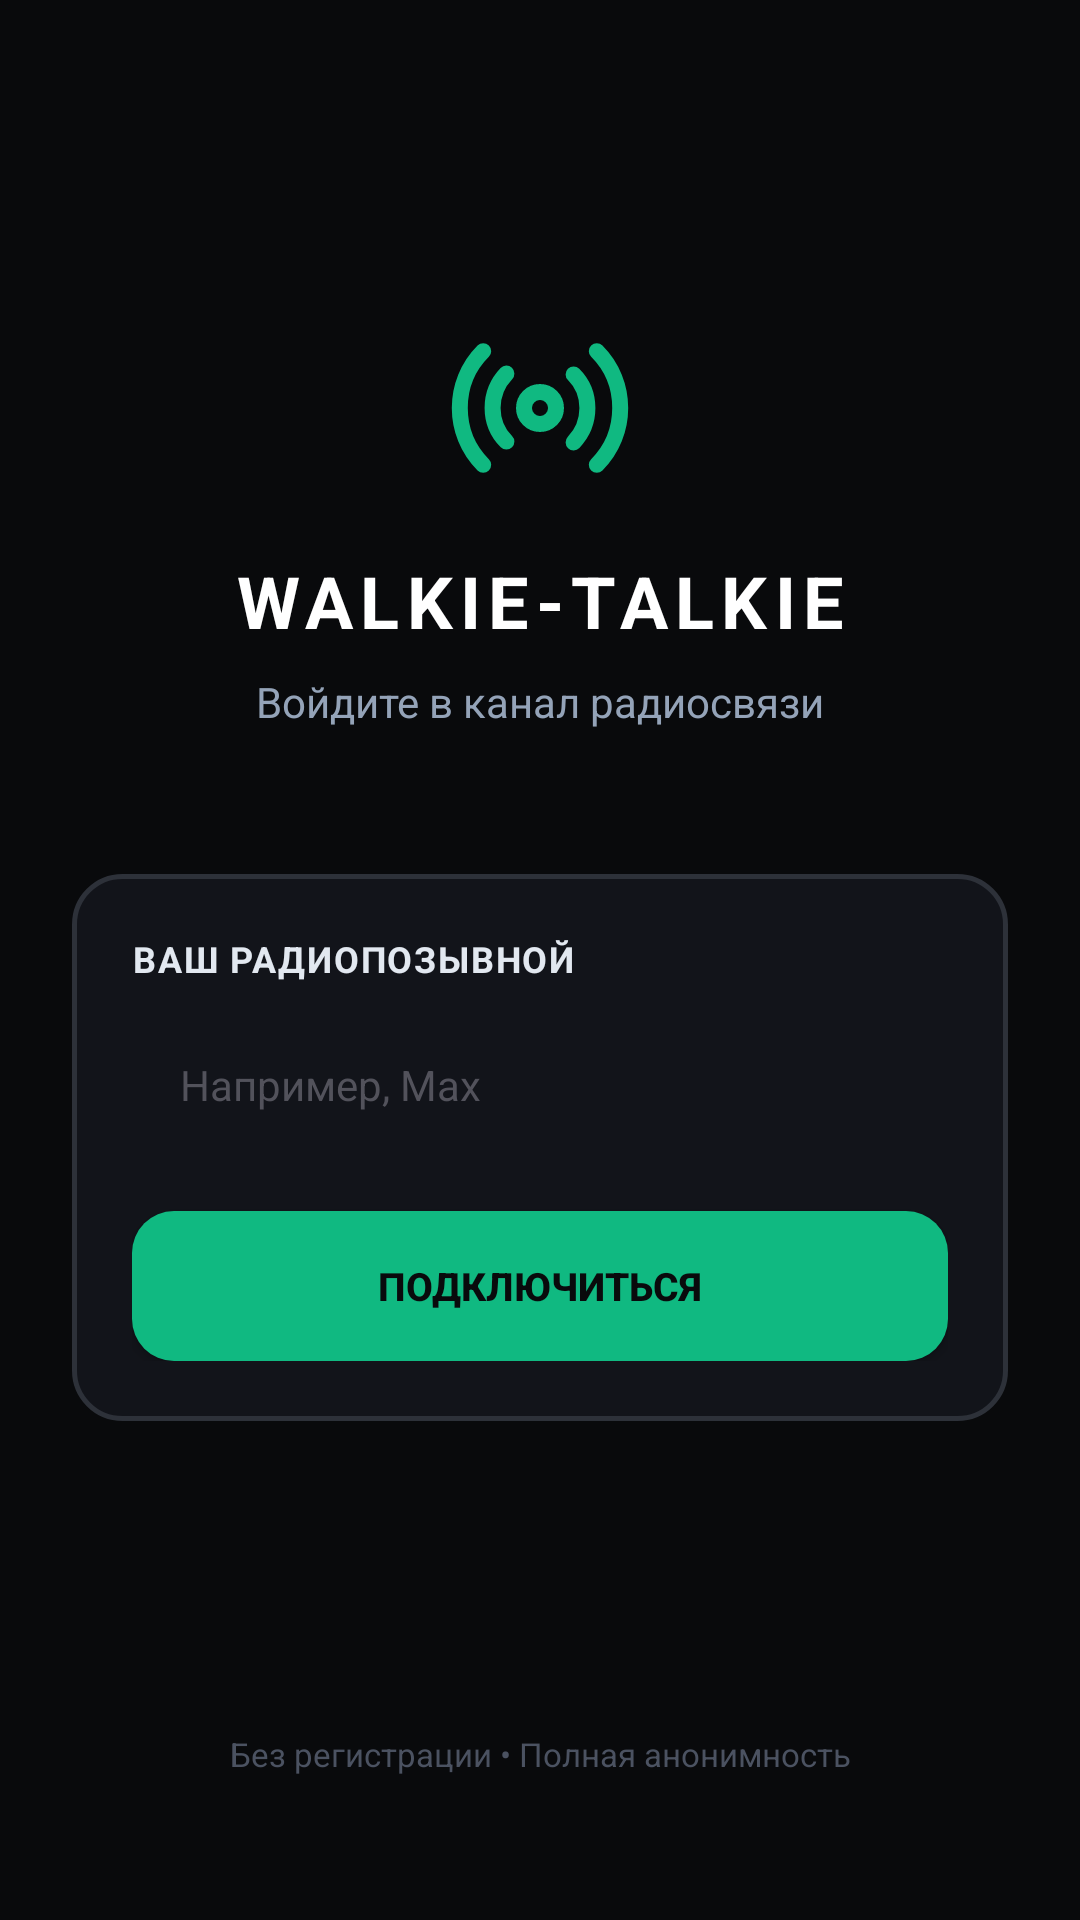

Layout XML and referenced resources for this Android screen:
<!-- AndroidManifest.xml: application theme Theme_WalkieTalkie -->
<!-- res/layout/fragment_profile_setup.xml -->
<?xml version="1.0" encoding="utf-8"?>
<androidx.constraintlayout.widget.ConstraintLayout xmlns:android="http://schemas.android.com/apk/res/android"
    xmlns:app="http://schemas.android.com/apk/res-auto"
    android:layout_width="match_parent"
    android:layout_height="match_parent"
    android:background="#090A0C"
    android:padding="24dp">

    
    <ImageView
        android:id="@+id/iv_logo"
        android:layout_width="64dp"
        android:layout_height="64dp"
        android:layout_marginTop="80dp"
        android:contentDescription="Walkie-Talkie Icon"
        android:src="@drawable/ic_radio"
        app:layout_constraintEnd_toEndOf="parent"
        app:layout_constraintStart_toStartOf="parent"
        app:layout_constraintTop_toTopOf="parent" />

    <TextView
        android:id="@+id/tv_title"
        android:layout_width="wrap_content"
        android:layout_height="wrap_content"
        android:layout_marginTop="16dp"
        android:text="WALKIE-TALKIE"
        android:textColor="#FFFFFF"
        android:textSize="24sp"
        android:textStyle="bold"
        android:letterSpacing="0.1"
        app:layout_constraintEnd_toEndOf="parent"
        app:layout_constraintStart_toStartOf="parent"
        app:layout_constraintTop_toBottomOf="@id/iv_logo" />

    <TextView
        android:id="@+id/tv_subtitle"
        android:layout_width="wrap_content"
        android:layout_height="wrap_content"
        android:layout_marginTop="8dp"
        android:text="Войдите в канал радиосвязи"
        android:textColor="#94A3B8"
        android:textSize="14sp"
        app:layout_constraintEnd_toEndOf="parent"
        app:layout_constraintStart_toStartOf="parent"
        app:layout_constraintTop_toBottomOf="@id/tv_title" />

    
    <LinearLayout
        android:id="@+id/card_input"
        android:layout_width="match_parent"
        android:layout_height="wrap_content"
        android:layout_marginTop="48dp"
        android:background="@drawable/bg_card_border_styled"
        android:orientation="vertical"
        android:padding="20dp"
        app:layout_constraintTop_toBottomOf="@id/tv_subtitle"
        app:layout_constraintStart_toStartOf="parent"
        app:layout_constraintEnd_toEndOf="parent">

        <TextView
            android:layout_width="wrap_content"
            android:layout_height="wrap_content"
            android:text="Ваш радиопозывной"
            android:textColor="#E2E8F0"
            android:textSize="12sp"
            android:textStyle="bold"
            android:textAllCaps="true"
            android:letterSpacing="0.05"
            android:layout_marginBottom="8dp" />

        <EditText
            android:id="@+id/et_nickname"
            android:layout_width="match_parent"
            android:layout_height="52dp"
            android:background="@drawable/bg_input_styled"
            android:hint="Например, Max"
            android:textColorHint="#52525B"
            android:textColor="#FFFFFF"
            android:paddingHorizontal="16dp"
            android:inputType="textPersonName"
            android:maxLength="18"
            android:textSize="14sp" />

        <TextView
            android:id="@+id/tv_error"
            android:layout_width="wrap_content"
            android:layout_height="wrap_content"
            android:textColor="#F43F5E"
            android:textSize="11sp"
            android:layout_marginTop="6dp"
            android:visibility="gone" />

        <Button
            android:id="@+id/btn_continue"
            android:layout_width="match_parent"
            android:layout_height="50dp"
            android:layout_marginTop="16dp"
            android:background="@drawable/bg_btn_green"
            android:text="Подключиться"
            android:textColor="#090A0C"
            android:textSize="13sp"
            android:textStyle="bold" />

    </LinearLayout>

    <TextView
        android:layout_width="wrap_content"
        android:layout_height="wrap_content"
        android:layout_marginBottom="24dp"
        android:text="Без регистрации • Полная анонимность"
        android:textColor="#4B5261"
        android:textSize="11sp"
        app:layout_constraintBottom_toBottomOf="parent"
        app:layout_constraintEnd_toEndOf="parent"
        app:layout_constraintStart_toStartOf="parent" />

</androidx.constraintlayout.widget.ConstraintLayout>
<!-- resources referenced by this layout -->
<resources>
  <!-- drawable bg_btn_green (drawable) -->
  <?xml version="1.0" encoding="utf-8"?>
  <selector xmlns:android="http://schemas.android.com/apk/res/android">
      <item android:state_pressed="true">
          <shape android:shape="rectangle">
              <solid android:color="@color/accent_green" />
              <corners android:radius="14dp" />
          </shape>
      </item>
      <item>
          <shape android:shape="rectangle">
              <solid android:color="#10B981" />
              <corners android:radius="14dp" />
          </shape>
      </item>
  </selector>
  <!-- drawable bg_card_border_styled (drawable) -->
  <?xml version="1.0" encoding="utf-8"?>
  <shape xmlns:android="http://schemas.android.com/apk/res/android"
      android:shape="rectangle">
      <solid android:color="#12141A" />
      <corners android:radius="16dp" />
      <stroke
          android:width="1.5dp"
          android:color="#2D3139" />
  </shape>
  <!-- drawable ic_radio (drawable) -->
  <vector xmlns:android="http://schemas.android.com/apk/res/android"
      android:width="24dp"
      android:height="24dp"
      android:viewportWidth="24"
      android:viewportHeight="24">
    <path
        android:pathData="M4.9,19.1C1,15.2 1,8.8 4.9,4.9"
        android:strokeLineJoin="round"
        android:strokeWidth="2"
        android:fillColor="#00000000"
        android:strokeColor="#10b981"
        android:strokeLineCap="round"/>
    <path
        android:pathData="M7.8,16.2c-2.3,-2.3 -2.3,-6.1 0,-8.5"
        android:strokeLineJoin="round"
        android:strokeWidth="2"
        android:fillColor="#00000000"
        android:strokeColor="#10b981"
        android:strokeLineCap="round"/>
    <path
        android:pathData="M12,12m-2,0a2,2 0,1 1,4 0a2,2 0,1 1,-4 0"
        android:strokeLineJoin="round"
        android:strokeWidth="2"
        android:fillColor="#00000000"
        android:strokeColor="#10b981"
        android:strokeLineCap="round"/>
    <path
        android:pathData="M16.2,7.8c2.3,2.3 2.3,6.1 0,8.5"
        android:strokeLineJoin="round"
        android:strokeWidth="2"
        android:fillColor="#00000000"
        android:strokeColor="#10b981"
        android:strokeLineCap="round"/>
    <path
        android:pathData="M19.1,4.9C23,8.8 23,15.2 19.1,19.1"
        android:strokeLineJoin="round"
        android:strokeWidth="2"
        android:fillColor="#00000000"
        android:strokeColor="#10b981"
        android:strokeLineCap="round"/>
  </vector>
  <style name="Theme_WalkieTalkie" parent="Theme.MaterialComponents.DayNight.NoActionBar">
          
          <item name="colorPrimary">#10B981</item>
          <item name="colorPrimaryVariant">#059669</item>
          <item name="colorOnPrimary">#090A0C</item>
          
          <item name="colorSecondary">#3B82F6</item>
          <item name="colorSecondaryVariant">#2563EB</item>
          <item name="colorOnSecondary">#FFFFFF</item>
          
          <item name="android:statusBarColor">#090A0C</item>
          <item name="android:windowLightStatusBar">false</item>
      </style>
  <color name="accent_green">#059669</color>
</resources>
